pico-8 play session: mixed d-pad (fixed 12-tick cycle)

[t = 1 s] mixed d-pad (1.2s cycle ×~1): → ← ↑ ↓ + 🅾/❎ taps, ~1s
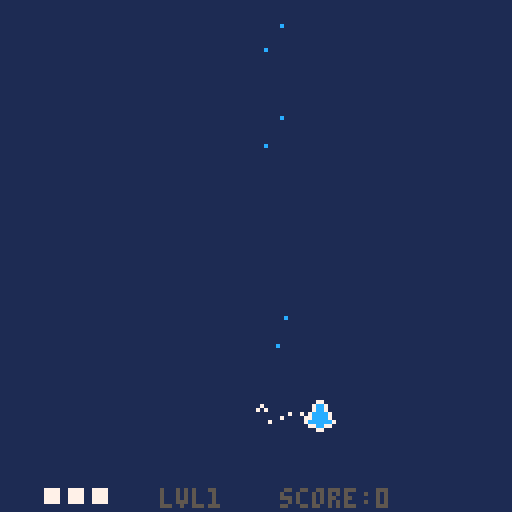
[t = 2 s] mixed d-pad (1.2s cycle ×~1): → ← ↑ ↓ + 🅾/❎ taps, ~2s
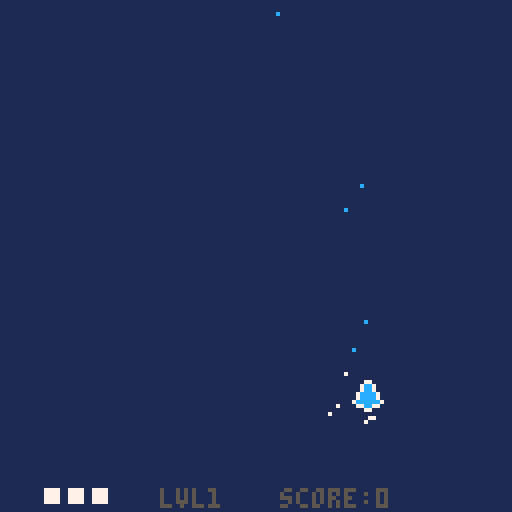
[t = 4 s] mixed d-pad (1.2s cycle ×~3): → ← ↑ ↓ + 🅾/❎ taps, ~4s
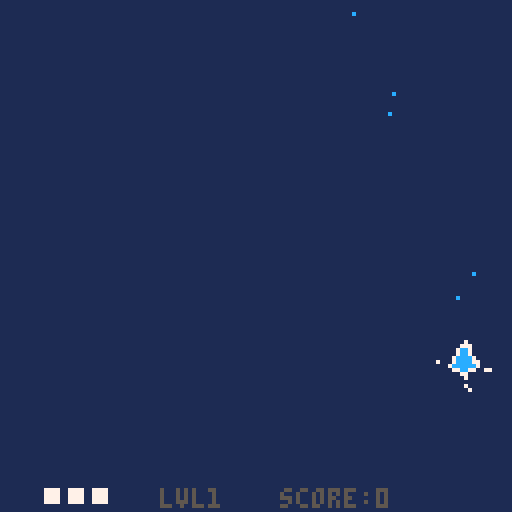
[t = 6 s] mixed d-pad (1.2s cycle ×~5): → ← ↑ ↓ + 🅾/❎ taps, ~6s
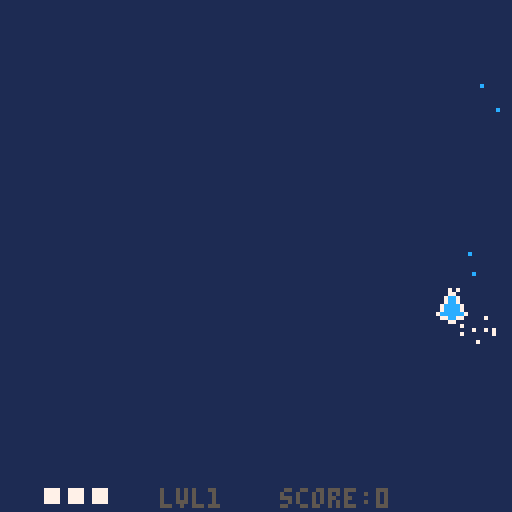

pico-8 cartridge
version 34
__lua__
--main--

function _init()
	in_menu=true
	music(0,0,3)
	last_t=time()
	plr=player(64,100)
	particles={}
	pbuls={}
	ebuls={}
	enemies={}
	e_timer=2
	e_delay=4
	boss=nil
	level=1
	lvl={}
	lvl[1]=lvl1()
	lvl[2]=lvl2()
	lvl[3]=lvl3()
	lvl[4]=lvl4()
	lvl[5]=lvl5()
	lvl[6]=lvl6()
	lvl[7]=lvl7()
	lvl[8]=lvl8()
	max_level=#lvl
	continues_used=0
	enemy_waves_per_level=1
	unpressed=false
	e_before_boss=
		2+level*enemy_waves_per_level
	win=false
	score=0
	boss_rush=false
	
	--menu
	selected=1
	lvl_selected=1
	options={}
	options[1]="play"
	options[2]="boss rush"
	options[3]="help"
	options[4]="quit"
	show_controls=false
	
	--end-menu
end

function _update()
 local dt=time()-last_t

if in_menu then
 if show_controls then
 	if btn(4) and btn(5) then
 	 show_controls=false
 	end
 end
 if btnp(0) then
		lvl_selected-=1
	end
	if btnp(1) then
		lvl_selected+=1
	end
	if lvl_selected <1then
		lvl_selected=max_level
	end
	if lvl_selected>max_level then
		lvl_selected=1
	end
	
	if btnp(2) then
		selected-=1
	end
	if btnp(3) then
		selected+=1
	end
	if selected<1 then
		selected=#options
	end
	if selected>#options then
		selected=1
	end
 if btnp(4) then
 	if selected == 1 then
			in_menu=false
			level=lvl_selected
			e_before_boss=
		   2+level*enemy_waves_per_level
		elseif selected==2 then
			in_menu=false
			boss_rush=true
			level=lvl_selected
			e_before_boss=0
		elseif selected==3 then
			show_controls=true
		else
			stop()
		end
	end
else

if plr.dead then
		if not btn(4) and
				not btn(5) then
			unpressed=true
		end
		if unpressed then
			if btnp(4) then
				continues_used+=1
				score=0
				plr=player(64,100)
				plr.inv_timer=0
				ebuls={}
			elseif btnp(5) then
				_init()
			else end
		end
elseif level>max_level then
	if not btn(4) and
				not btn(5) then
			unpressed=true
		end
		if unpressed then
			if btnp(4) then
				_init()
			elseif btnp(5) then
			 stop()
			else end
		end
else
	unpressed=false
	plr:update(dt)
	update_ptcl_list(dt,enemies)
	update_ptcl_list(dt,particles)
	update_ptcl_list(dt,pbuls)
	update_ptcl_list(dt,ebuls)
	
	enemy_spawns(dt)
end

end	--end menu else
	last_t=time()
end

function _draw()
	cls(1)
	--map(0,0,0,mapy-8*64,128,128)
	--map(0,0,0,mapy,128,8*64)
if in_menu then
	print("selected lvl:"
	..lvl_selected.." - ⬅️➡️",
					30,40,6)
	print("🅾️ select",70,120,7)
	i=1
	for o in all(options) do
		print(o,40,40+i*10,7)
		if selected==i then
			spr(32,30,40+i*10)
		end
		i+=1
	end
	if show_controls then
			cls(5)
			print("controls:",20,20,7)
			print("🅾️ - shoot",40,50,7)
			print("❎ - focus",40,60,7)
		 print("⬆️⬇️⬅️➡️ - move",16,70,7)
			print("focus = slow+show hitbox",10,100,7)
			print("🅾️+❎ back",70,120,7)
	end
else	
	for part in all(particles) do
		part:draw()
	end
	plr:draw()
	for bul in all(pbuls) do
		bul:draw()
	end
	for bul in all(ebuls) do
		bul:draw()
	end
	for e in all(enemies) do
		e:draw()
	end
	if boss!=nil then
		boss:draw()
	end
	print("lvl"..level,40,122,5)
	print("score:"..score,70,122,5)
	
	if boss!=nil then
		line(12,2,112,2,5)
		line(12,4,112,4,5)
		pset(11,3,5)
		pset(113,3,5)
 	line(12,3,
 				12+boss.e.hp/boss.e.hpmax*100
 				,3,7)
 	line(12+boss.e.hp/boss.e.hpmax*100,3,112,3,5)
 end
 if plr.dead then
 	
 	print("you died",50,30,3)
 	print("🅾️ continue",45,90,3)
 	print("❎ menu",45,100,3)
 elseif level>max_level then
  print("you won!",50,30,3)
  print("score:"..score,50,60,3)
 	print("continues:"..continues_used
 					,50,70,3)
 	print("🅾️ menu",45,90,3)
 	print("❎ quit",45,100,3)
 else end
 	--print(e_before_boss)
 	--print(#enemies)
end--menu else end
end

function enemy_spawns(dt)
 e_timer+=dt
	if e_before_boss>0 then
		if e_timer>e_delay then
			e_timer=0
			e_before_boss-=1
			local b=0
			local n=level+flr(rnd(2))-1
			local rand1=
					rnd(120-n*10)+10
			//local rand2=rnd(90)+8
			local spread=
				rnd(1)>0.1
			local stagger
				= rnd(1)>0.5 or not spread
				
			local all_bullet
				=rnd(1)<0.2+level/20
			for i=0,n-1 do
				local x=rand1
				local y=-6
				local e_sprite=16
				if stagger then
					y-=i*5
				end
				if spread then
					x+=i*10
				end
				local pat={}
				if all_bullet then
					e_sprite=17
			 	pat[1]=circle
		(2,40,10,true,3)
			 	b=1
				end
				if b==0 and 
					rnd(1) < (level/70) then
					e_sprite=18
					pat[1]=circle_spin
						(0.4,10,4)
					b=1
				elseif b==0 and 
					rnd(1)<(level/100) then
			 	e_sprite=19
			 	pat[1]=spinner
		(0.7,0.1,30,0.1,0,10)
			 	b=1
				else end
				add(enemies,
						basic_enemy(
							x,y,
							x,130,20,
							6,6,8,pat))
				enemies[#enemies].spr.n=e_sprite
		end
		end
 elseif #enemies ==0 then
 	e_timer=0
		if boss==nil then
			boss=boss_enemy
							(60,-4,
							60,20,10,
							8,8,120+(level*10),
							lvl[level])
			boss.e.spr.n=3+level
		else
			boss:update(dt)
			if boss.dead then
				boss=nil
				level+=1
				plr.hp+=1
				if boss_rush then
					e_before_boss=0
				else
					e_before_boss=
						2+level*enemy_waves_per_level
				end
			end
		end
	else end

end
-->8
--player--

function player(x,y)
	local p={}
	p.spr=sprite(x,y,1)
	p.dx=0
	p.dy=0
	
	p.ddx=8
	p.ddy=8
	
	p.hp=3
	p.dead=false
	
	--updated locals
	p.mag=0
	p.mvx=0
	p.mvy=0
	p.ds_lim=1.5
	p.rect=make_rect(0,0,0,0)
	p.shoot_timer=0
	p.shoot_left=false
	p.inv_timer=10
	p.last_strobe=0
	--consts
	p.fric=1
	p.ds_max=1.5
	p.ds_slow=0.8
	p.drect=make_rect(3,3,2,2)
	p.bul_speed=100
	p.shoot_delay=0.06
	p.inv_delay=2
	p.inv_strobe=0.2
	
	function p:update(dt)
		self:_controls()
		self:_calc_mom(dt)
		self:_emit()
		self.rect=
			make_rect(
				self.spr.x+self.drect.x,
				self.spr.y+self.drect.y,
				self.drect.w,
				self.drect.h)
		self.shoot_timer+=dt
		
		if self.hp<=0 then
			self.dead=true
		end
		
		for b in all(ebuls) do
			if b.p.life>0 then
				if b.rect:coll(self.rect)then
					b.p.life=0
					self:dmg()
				end
			end
		end
		
		self.inv_timer+=dt
	end
	
	function p:draw()
		if self.inv_timer<
						self.inv_delay then
			if self.inv_timer
			    -self.last_strobe
			    >self.inv_strobe then
				self.last_strobe=self.inv_timer
				if self.spr.n==1 then
					self.spr.n=2
					sfx(10)
				else
					self.spr.n=1
				end
			end
		else
			self.spr.n=1
			self.last_strobe=0
		end

		self.spr:draw()
		if(self.ds_lim==self.ds_slow)then
			self.rect:draw(11)
		end
		for i=1,self.hp do
			rectfill(
					5+i*6,
					122,
					8+i*6,
					125, 
					7)
		end
	end
	
	function p:dmg()
		if(self.inv_timer>self.inv_delay) then
			self.hp-=1
			sfx(9)
			self.inv_timer=0
		end
	end
	
	--private methods
	
	function p:_controls()
		self.mvx=0
		self.mvy=0
	 if btn(0) then
			self.mvx-=1
		end
		if btn(1) then
			self.mvx+=1
		end
		if btn(2) then
			self.mvy-=1
		end
		if btn(3) then
			self.mvy+=1
		end
		if btn(4) and
					self.shoot_delay <
						self.shoot_timer then
			self:_shoot()
			self.shoot_timer=0
		end
		if btn(5) then
			self.ds_lim=self.ds_slow
		else
			self.ds_lim=self.ds_max
		end
	end
	
	function p:_calc_mom(dt)
		self.dx+=self.mvx*self.ddx*dt
		self.dy+=self.mvy*self.ddy*dt
		
		
		self.spr.x+=self.dx
		self.spr.y+=self.dy
		self.dx*=self.fric
		self.dy*=self.fric
		
		self.mag=
			sqrt(self.dx*self.dx
				+self.dy*self.dy)
				
		if(self.mag>self.ds_lim)then
			self.dx=
				(self.dx/self.mag)*self.ds_lim
			self.dy=
				(self.dy/self.mag)*self.ds_lim
		end
		
		if self.spr.x<0 then
			self.spr.x=0
			self.dx=-self.dx
		end
		if self.spr.x>120 then
			self.spr.x=120
			self.dx=-self.dx
		end
		
		if self.spr.y<0 then
			self.spr.y=0
			self.dy
			=-self.dy
		end
		if self.spr.y>120 then
			self.spr.y=120
			self.dy=-self.dy
		end
	end
	
	function p:_emit()
	 if(self.mvx!=0) or
				(self.mvy!=0) then
				emit(self.spr.x +
									4
									-self.mvx*4,
									self.spr.y + 
									4
									-self.mvy*4,
								-self.ds_lim
								+ (rnd(20)-10),
							 -self.ds_lim
								+ (rnd(20)-10),
								0.4,7)
		end
	end
	
	function p:_shoot()
		local off=0
		if p.shoot_left then
			sfx(11)
			off=-2
		else
			off=2
		end
		p.shoot_left=not p.shoot_left
		add(
					pbuls,bullet(
							self.rect.x 
								+self.rect.w/2
								+off,
							self.rect.y,
								//+self.rect.h/2,
							0,-p.bul_speed, 2,12)
					)
	end
	
	return p
end
-->8
--enemy--

function basic_enemy
	(x,y,destx,desty,speed,w,h,hp,pats)
	local e={}
	if x<-30 then
		x=-40
	end
	e.rect = make_rect(x,y,w,h)
	e.hp=hp
	e.hpmax=hp
	e.dead=false
	e.dx=0
	e.dy=0
	e.speed=speed
	e.destx=destx
	e.desty=desty
	e.pat=pats
	e.boss=false
	e.out=false
	e.mag=0
	e.immortal=false
	e.spr=sprite(x,y,3)
		
	function e:update(dt)
		local dirx=
			self.destx-self.rect.x
		local diry=
			self.desty-self.rect.y
		self.mag=sqrt(
			dirx*dirx+diry*diry)
		dirx/=self.mag
		diry/=self.mag
		
		self.dx=dirx*self.speed
		self.dy=diry*self.speed
	
		self.rect.x+=self.dx*dt
		self.rect.y+=self.dy*dt
		
		self.spr.x=self.rect.x
		self.spr.y=self.rect.y

		self.dead= self.hp<=0
		self:_bul_collide()
		if self.rect.y > 128 then
			self.hp=0
			self.out=true
		end
		if self.hp > 0 and
				self.rect:coll(plr.rect)then
			if not self.immortal then
				self.hp=0
			end
			plr:dmg()
		end
		for p in all(self.pat)do
			p:shoot(dt,
				self.rect.x+
						self.rect.w/2,
				self.rect.y+
						self.rect.h/2)
		end
	end
	
	function e:draw()
		--self.rect:draw(8)
		self.spr:draw()
	end
	
	function e:_bul_collide()
		for b in all(pbuls) do
			if b.p.life>0 then
				if self.rect:coll(b.rect)then
					self.hp-=1
					b.p.life=0
					sfx(14)
					for i=0,3 do
						emit(
									b.p.x,
									b.p.y,
								b.p.dx*0.2+
									(rnd(50)-25),
							 b.p.dy*0.2+
									(rnd(50)-25),
								0.4,8)
						end
				end
			end
		end
		if self.dead and not self.out then
			if self.boss then
			 score+=50*level
			else
		 	score+=10*level
		 end
		 sfx(12)
			for i=0,10 do
						emit(
									self.rect.x+
									self.rect.w/2,
									self.rect.y+
									self.rect.h/2,
									(rnd(100)-50),
							 	(rnd(100)-50),
									0.4,8)
						end
		end
	end
	
	return e
end

function boss_enemy
										(x,y,destx,desty,speed,w,h,hp,pats)
	local e={} 
	e.e=basic_enemy(x,y,
		destx,desty,speed,w,h,hp,pats)
	e.spr=sprite(1,1,1)
	
	e.dead=false
	e.e.dy=0
	e.e.boss=true
	e.e.spr.n=4
	e.move_delay=7.5
	e.move_timer=0
	e.e.immortal=true

	function e:update(dt)
		self.e:update(dt)
		self.dead=self.e.dead
		self.move_timer+=dt
		
		if self.e.mag>2 then
			self.move_timer=0
		end
		
		if self.move_timer>self.move_delay then
			self.move_timer=0
			self.e.destx=
				flr(
					rnd(120-self.e.rect.w) +8
				)
		end
	end	
	
	function e:draw()
		self.e:draw()
	end
	
	return e
end
-->8
--levels--

function lvl1()
	local pat={}
	pat[1]
		=spinner(1.2,0.02,30,0.1,0,10)
	pat[2]
		=circle(6,15,20,false,6)
	return pat
end

function lvl2()
	local pat={}
	pat[1]
		=circle_spin(7,12,15)
	pat[2]
		=spinner(1.2,0.02,12,0.1,0,10)
	return pat
end

function lvl3()
	local pat={}
	pat[1]=
		circle(6,15,30,false,10)
	pat[2]
		=spinner(0.9,0.01,18,0.1,0,10)
	pat[3]
		=spinner(0.9,-0.01,18,0.1,0,10)
	
	return pat
end

function lvl4()
	local pat={}
	pat[1]=circle(5,20,30,true,20)
	pat[2]
		=spinner(0.7,0.01,20,0.1,0,10)
	pat[3]
		=spinner(0.7,-0.01,20,0.1,0,10)
	
	return pat
end

function lvl5()
	local pat={}
	pat[1]
		=spinner
			(0.5,0.025,18,0.05,0.7,20)
	pat[2]
		=spinner
			(10,0,20,0.01,-0.02,10)
	return pat
end

function lvl6()
	local pat={}
	pat[1]=circle_spin(7,30,50)
	pat[2]
		=spinner(0.15,0.02,40,0.1,0.7,4)
	pat[3]
		=spinner(0.15,-0.02,40,0.1,0.7,4)
	pat[4]
		=circle
			(10,20,10,true,30)
	return pat
end

function lvl7()
	local pat={}
	--[[pat[1]=circle_spin(7,30,50)
	pat[2]
		=spinner(0.15,0.02,40,0.1,0.7,4)
	pat[3]
		=spinner(0.15,-0.02,40,0.1,0.7,4)
	--]]
	pat[1]
		=circle
			(2,50,50,true,20)
	pat[2]
		=circle
			(2,25,20,false,10)

	pat[3]
		=spinner
(0.1,0.05,20,0.1,0.7,4)
--(sd,spin,speed,sep,rot,num)
	return pat
end

function lvl8()
	local pat={}
	
	pat[1]=
		circle_spin(3,50,30)
	pat[2]=
		circle_spin(3,20,60)
		
	pat[3]=
	 spinner
	 	(0.2,0.025,40,0.1,0,10)
	pat[4]=
	 spinner
	 	(0.2,-0.025,40,0.1,0,10)
	 	
	pat[5]=
	 circle
	 		(9,10,50,true,20)
	pat[6]=
	 circle
	 		(12,10,20,false,30)

--(sd,spin,speed,sep,rot,num)
	return pat
end



-->8
--helpers--

function lim_abs(val,lim)
	if val>lim then
		return lim
	elseif val<-lim then
		return -lim
	end
	return val
end

function make_rect(x,y,w,h)
	local r={}
	r.x=x
	r.y=y
	r.w=w
	r.h=h
	
	function r:coll(other)
		return 
								self.x<other.x+other.w
								and
								self.x+self.w>other.x
								and
								self.y<other.y+other.h
								and
								self.y+self.h>other.y
	end
	
	function r:draw(col)
		rectfill(
			self.x,
			self.y,
			self.x+self.w-1,
			self.y+self.h-1,
			col)
	end
	
	return r
end

--sprite--

function sprite(x,y,n)
	local s={}
	s.x=x
	s.y=y
	s.n=n
	s.w=1
	s.h=1
	s.flip_x=false
	s.filp_y=false
	
	function s:draw()
		spr(
			self.n,
			self.x,
			self.y,
			1,
			1,
			s.flip_x,
			s.flip_y)
	end
	
	return s
end
-->8
--particles--

function update_ptcl_list
										(dt, list)
	i=1
	while i<=#list do
		list[i]:update(dt)
		if(list[i].dead)then
			del(list,list[i])
			i-=1
		end
		i+=1
	end
end

function emit(x,y,dx,dy,life,col)
	add(
					particles,
					make_particle(
						x,y,dx,dy,life,col
					)
			 )
end

function make_particle
										(x,y,dx,dy,life,col)
	local p={}
	p.x=x
	p.y=y
	p.dx=dx
	p.dy=dy
	p.life=life
	p.col=col
	p.timer=0
	p.dead=false
	
	function p:update(dt)
		self.timer+=dt
		if(self.timer>self.life)then
			self.dead=true
		end
		self.x+=dt*self.dx
		self.y+=dt*self.dy
	end
	
	function p:draw()
		pset(
			self.x,
			self.y,self.col)
	end
	
	return p
end
-->8
--bullets--

function bullet
										(x,y,dx,dy,life,col)
	local b={}
	b.rect=make_rect(x,y,1,1)
	b.p=
		make_particle
			(x,y,dx,dy,life,col)
	b.dead=false

	function b:update(dt)
		self.p:update(dt)
		self.rect.x=self.p.x
		self.rect.y=self.p.y
		self.dead=self.p.dead
		
		if self.rect.y<=-10 then
			self.dead=true
		end
		if self.rect.y>=130 then
			self.dead=true
		end
		if self.rect.x<=-10 then
			self.dead=true
		end
		if self.rect.x>=130 then
			self.dead=true
		end	
	end
	
	function b:draw()
		self.p:draw()
	end
	
	return b
end
-->8
--patterns--


function spinner
	(sd,spin,speed,sep,rot,num)
	local p={}
	p.shoot_timer=0
	p.shoot_delay=sd
	p.spin=spin
	p.speed=speed
	p.sep=sep
	p.rot=rot
	p.num=num
	
	function p:shoot(dt,x,y)
		self.shoot_timer+=dt
		if(self.shoot_timer>
						self.shoot_delay)then
			self.shoot_timer=0		
			self.rot+=self.spin
			for i=0,self.num-1 do
				local rot=self.rot+i*self.sep
			//rot-=(self.num*self.sep)/2
				add(
					ebuls,bullet(
							x,
							y,
							sin(rot)
							 *self.speed,
							cos(rot)*self.speed,
							10,8)
					)
			end
		end
	end

	return p
end

function circle_spin(sd,speed,num)
	local sep=1.0/num
	return
		spinner
			(sd,0,speed,sep,0,num)
end

function circle
	(sd,speed,num,target,dist)
 local p={}
 p.shoot_timer=0
	p.shoot_delay=sd
	p.speed=speed
	p.tar=target
	p.sep=1.0/num
	p.dist=dist
 
 function p:shoot(dt,x,y)
		self.shoot_timer+=dt
		
		local pvx= plr.spr.x-x
		local pvy= plr.spr.y-y
		local pvm= sqrt(pvx*pvx+pvy*pvy)
		pvx/=pvm
		pvy/=pvm
		if(self.shoot_timer>
						self.shoot_delay)then
			self.shoot_timer=0
			
			angle=0
			while angle<1 do
				angle+=self.sep
				if self.tar then
				local parx=x+sin(angle)*self.dist
				local pary=y+cos(angle)*self.dist
				local pvx= plr.spr.x-parx
				local pvy= plr.spr.y-pary
				local pvm= sqrt(pvx*pvx+pvy*pvy)
				pvx/=pvm
				pvy/=pvm
			 	add(
						ebuls,bullet(
							parx,
							pary,
							pvx*self.speed,
							pvy*self.speed,
							10,8)
					)
				else
				 add(
						ebuls,bullet(
							x+sin(angle)*self.dist,
							y+cos(angle)*self.dist,
							pvx*self.speed,
							pvy*self.speed,
							10,8)
					)
				end
			end
		end
 end
 
	return p
end
__gfx__
000000000007700000077000000000000028820000e88e0009800890000000000033330009900030888888880a80000000000000000000000000000000000000
00000000007cc7000077770000000000028008200e8008e0098008900030030003222230992988338535535899a0000000000000000000000000000000000000
00700700007cc700007777000000000088000088220aa02209200290039339300999999092229980852332580aaaa00a00000000000000000000000000000000
0007700007cccc70077777700000000028000082220aa02202800820039999300220022089222980aaa33aaa0a9aaaa000000000000000000000000000000000
0007700007cccc700777777000000000228008223330033309200290039339300299992008922290aaa33aaa0aa99a0000000000000000000000000000000000
007007007cccccc777777777000000002228822222e33e22888008883988889302200220089922298593395800aaa00000000000000000000000000000000000
00000000077cc770077777700000000008822880033ee33088222288039889300229922033889299895555980090900000000000000000000000000000000000
0000000000077000000770000000000000222200e0e00e0e00888800009339000aa00aa003008990988888890999090000000000000000000000000000000000
00ee000000ee00000e83e00003ee3000000000000000000000000000000000000000000000000000000000000000000000000000000000000000000000000000
0e33e0000e33e000e9389e0038338300000000000000000000000000000000000000000000000000000000000000000000000000000000000000000000000000
0333300008338000e9839e0033333300000000000000000000000000000000000000000000000000000000000000000000000000000000000000000000000000
e3333e00e3553e00e9389e00e5335e00000000000000000000000000000000000000000000000000000000000000000000000000000000000000000000000000
383383000e33e000e3993e00e3553e00000000000000000000000000000000000000000000000000000000000000000000000000000000000000000000000000
e3ff3e0000ee00000eeee0003eeee300000000000000000000000000000000000000000000000000000000000000000000000000000000000000000000000000
00000000000000000000000000000000000000000000000000000000000000000000000000000000000000000000000000000000000000000000000000000000
00000000000000000000000000000000000000000000000000000000000000000000000000000000000000000000000000000000000000000000000000000000
00000000000000000000000000000000000000000000000000000000000000000000000000000000000000000000000000000000000000000000000000000000
00007000000000000000000000000000000000000000000000000000000000000000000000000000000000000000000000000000000000000000000000000000
00000700000000000000000000000000000000000000000000000000000000000000000000000000000000000000000000000000000000000000000000000000
00000070000000000000000000000000000000000000000000000000000000000000000000000000000000000000000000000000000000000000000000000000
00000070000000000000000000000000000000000000000000000000000000000000000000000000000000000000000000000000000000000000000000000000
00000700000000000000000000000000000000000000000000000000000000000000000000000000000000000000000000000000000000000000000000000000
00007000000000000000000000000000000000000000000000000000000000000000000000000000000000000000000000000000000000000000000000000000
00000000000000000000000000000000000000000000000000000000000000000000000000000000000000000000000000000000000000000000000000000000
00000000000000000000000000000000000000000000000000000000000000000000000000000000000000000000000000000000000000000000000000000000
00000000000000000000000000000000000000000000000000000000000000000000000000000000000000000000000000000000000000000000000000000000
00000000000000000000000000000000000000000000000000000000000000000000000000000000000000000000000000000000000000000000000000000000
00000000000000000000000000000000000000000000000000000000000000000000000000000000000000000000000000000000000000000000000000000000
00000000000000000000000000000000000000000000000000000000000000000000000000000000000000000000000000000000000000000000000000000000
00000000000000000000000000000000000000000000000000000000000000000000000000000000000000000000000000000000000000000000000000000000
00000000000000000000000000000000000000000000000000000000000000000000000000000000000000000000000000000000000000000000000000000000
00000000000000000000000000000000000000000000000000000000000000000000000000000000000000000000000000000000000000000000000000000000
000000000000dddddddd000000000000000000000000000000000000000000000000000000000000000000000000000000000000000000000000000000000000
000000000dddddddddddddd000000000000000000000000000000000000000000000000000000000000000000000000000000000000000000000000000000000
0000000ddddd00000000ddddd0000000000000000000000000000000000000000000000000000000000000000000000000000000000000000000000000000000
000000ddd00000000000000ddd000000000000000000000000000000000000000000000000000000000000000000000000000000000000000000000000000000
00000dd000000000000000000dd00000000000000000000000000000000000000000000000000000000000000000000000000000000000000000000000000000
0000dd00000000000000000000dd0000000000000000000000000000000000000000000000000000000000000000000000000000000000000000000000000000
000dd0000000000000000000000dd000000000000000000000000000000000000000000000000000000000000000000000000000000000000000000000000000
00dd000000000000000000000000dd00000000000000000000000000000000000000000000000000000000000000000000000000000000000000000000000000
00d00000000000000000000000000d00000000000000000000000000000000000000000000000000000000000000000000000000000000000000000000000000
0d0000000000000000000000000000d0000000000000000000000000000000000000000000000000000000000000000000000000000000000000000000000000
0d0000000000000000000000000000d0000000000000000000000000000000000000000000000000000000000000000000000000000000000000000000000000
0d0000000000000000000000000000d0000000000000000000000000000000000000000000000000000000000000000000000000000000000000000000000000
d000000000000000000000000000000d000000000000000000000000000000000000000000000000000000000000000000000000000000000000000000000000
d000000000000000000000000000000d000000000000000000000000000000000000000000000000000000000000000000000000000000000000000000000000
d000000000000000000000000000000d000000000000000000000000000000000000000000000000000000000000000000000000000000000000000000000000
d000000000000000000000000000000d000000000000000000000000000000000000000000000000000000000000000000000000000000000000000000000000
d000000000000000000000000000000d000000000000000000000000000000000000000000000000000000000000000000000000000000000000000000000000
d000000000000000000000000000000d000000000000000000000000000000000000000000000000000000000000000000000000000000000000000000000000
d000000000000000000000000000000d000000000000000000000000000000000000000000000000000000000000000000000000000000000000000000000000
d000000000000000000000000000000d000000000000000000000000000000000000000000000000000000000000000000000000000000000000000000000000
0d0000000000000000000000000000d0000000000000000000000000000000000000000000000000000000000000000000000000000000000000000000000000
0d0000000000000000000000000000d0000000000000000000000000000000000000000000000000000000000000000000000000000000000000000000000000
0d0000000000000000000000000000d0000000000000000000000000000000000000000000000000000000000000000000000000000000000000000000000000
00d00000000000000000000000000d00000000000000000000000000000000000000000000000000000000000000000000000000000000000000000000000000
00dd000000000000000000000000dd00000000000000000000000000000000000000000000000000000000000000000000000000000000000000000000000000
000dd0000000000000000000000dd000000000000000000000000000000000000000000000000000000000000000000000000000000000000000000000000000
0000dd00000000000000000000dd0000000000000000000000000000000000000000000000000000000000000000000000000000000000000000000000000000
00000dd000000000000000000dd00000000000000000000000000000000000000000000000000000000000000000000000000000000000000000000000000000
000000ddd00000000000000ddd000000000000000000000000000000000000000000000000000000000000000000000000000000000000000000000000000000
0000000ddddd00000000ddddd0000000000000000000000000000000000000000000000000000000000000000000000000000000000000000000000000000000
000000000dddddddddddddd000000000000000000000000000000000000000000000000000000000000000000000000000000000000000000000000000000000
000000000000dddddddd000000000000000000000000000000000000000000000000000000000000000000000000000000000000000000000000000000000000
00000000000000000000071727370000000000000000000000000000000000000000000000000000000000000000000000000000000000000000000000000000
00000000000000000000000000000000000000000000000000000000000000000000000000000000000000000000000000000000000000000000000000000000
00000000000000000000000000000000000000000000000000000000000000000000000000000000000000000000000000000000000000000000000000000000
00000000000000000000000000000000000000000000000000000000000000000000000000000000000000000000000000000000000000000000000000000000
00000000000000000000000000000000000000000000000000000000000000000000000000000000000000000000000000000000000000000000000000000000
00000000000000000000000000000000000000000000000000000000000000000000000000000000000000000000000000000000000000000000000000000000
00041424340000000000041424340000000000000000000000000000000000000000000000000000000000000000000000000000000000000000000000000000
00000000000000000000000000000000000000000000000000000000000000000000000000000000000000000000000000000000000000000000000000000000
00051525350000000000051525350000000000000000000000000000000000000000000000000000000000000000000000000000000000000000000000000000
00000000000000000000000000000000000000000000000000000000000000000000000000000000000000000000000000000000000000000000000000000000
00061626360000000000061626360000000000000000000000000000000000000000000000000000000000000000000000000000000000000000000000000000
00000000000000000000000000000000000000000000000000000000000000000000000000000000000000000000000000000000000000000000000000000000
00071727370000000000071704142434000000000000000000000000000000000000000000000000000000000000000000000000000000000000000000000000
00000000000000000000000000000000000000000000000000000000000000000000000000000000000000000000000000000000000000000000000000000000
00000000000000000000000005152535000000000000000000000000000000000000000000000000000000000000000000000000000000000000000000000000
00000000000000000000000000000000000000000000000000000000000000000000000000000000000000000000000000000000000000000000000000000000
00000000000004142434000006162636142434000000000000000000000000000000000000000000000000000000000000000000000000000000000000000000
00000000000000000000000000000000000000000000000000000000000000000000000000000000000000000000000000000000000000000000000000000000
00000000000005152535000007172737152535000000000000000000000000000000000000000000000000000000000000000000000000000000000000000000
00000000000000000000000000000000000000000000000000000000000000000000000000000000000000000000000000000000000000000000000000000000
00000000000006162636000000000006162636000000000000000000000000000000000000000000000000000000000000000000000000000000000000000000
00000000000000000000000000000000000000000000000000000000000000000000000000000000000000000000000000000000000000000000000000000000
00000000000407172737000000000007172737000000000000000000000000000000000000000000000000000000000000000000000000000000000000000000
00000000000000000000000000000000000000000000000000000000000000000000000000000000000000000000000000000000000000000000000000000000
00000000000515253500000000000000000000000000000000000000000000000000000000000000000000000000000000000000000000000000000000000000
00000000000000000000000000000000000000000000000000000000000000000000000000000000000000000000000000000000000000000000000000000000
00000000000616263600000000000000000000000000000000000000000000000000000000000000000000000000000000000000000000000000000000000000
00000000000000000000000000000000000000000000000000000000000000000000000000000000000000000000000000000000000000000000000000000000
00000000000717273700000000000000000000000000000000000000000000000000000000000000000000000000000000000000000000000000000000000000
00000000000000000000000000000000000000000000000000000000000000000000000000000000000000000000000000000000000000000000000000000000
00000000000000000000000000000000000000000000000000000000000000000000000000000000000000000000000000000000000000000000000000000000
00000000000000000000000000000000000000000000000000000000000000000000000000000000000000000000000000000000000000000000000000000000
00000000000000000000000000000000000000000000000000000000000000000000000000000000000000000000000000000000000000000000000000000000
00000000000000000000000000000000000000000000000000000000000000000000000000000000000000000000000000000000000000000000000000000000
00000000000000000004142434000000000000000000000000000000000000000000000000000000000000000000000000000000000000000000000000000000
00000000000000000000000000000000000000000000000000000000000000000000000000000000000000000000000000000000000000000000000000000000
00041424340000000005152535340000000000000000000000000000000000000000000000000000000000000000000000000000000000000000000000000000
00000000000000000000000000000000000000000000000000000000000000000000000000000000000000000000000000000000000000000000000000000000
00051525350000000006162636350000000000000000000000000000000000000000000000000000000000000000000000000000000000000000000000000000
00000000000000000000000000000000000000000000000000000000000000000000000000000000000000000000000000000000000000000000000000000000
00061626360000000007172737360000000000000000000000000000000000000000000000000000000000000000000000000000000000000000000000000000
00000000000000000000000000000000000000000000000000000000000000000000000000000000000000000000000000000000000000000000000000000000
00071727370000000000071727370000000000000000000000000000000000000000000000000000000000000000000000000000000000000000000000000000
00000000000000000000000000000000000000000000000000000000000000000000000000000000000000000000000000000000000000000000000000000000
00000000000004142434000000000000000000000000000000000000000000000000000000000000000000000000000000000000000000000000000000000000
00000000000000000000000000000000000000000000000000000000000000000000000000000000000000000000000000000000000000000000000000000000
00000000000005152535000000000000000000000000000000000000000000000000000000000000000000000000000000000000000000000000000000000000
00000000000000000000000000000000000000000000000000000000000000000000000000000000000000000000000000000000000000000000000000000000
00000000000006162636000000000000000000000000000000000000000000000000000000000000000000000000000000000000000000000000000000000000
00000000000000000000000000000000000000000000000000000000000000000000000000000000000000000000000000000000000000000000000000000000
00000000000007172737000000000000000414243400000000000000000000000000000000000000000000000000000000000000000000000000000000000000
00000000000000000000000000000000000000000000000000000000000000000000000000000000000000000000000000000000000000000000000000000000
00000000000000000000000000000000000515253500000000000000000000000000000000000000000000000000000000000000000000000000000000000000
00000000000000000000000000000000000000000000000000000000000000000000000000000000000000000000000000000000000000000000000000000000
00000000000000000000000000000000000616263600000000000000000000000000000000000000000000000000000000000000000000000000000000000000
00000000000000000000000000000000000000000000000000000000000000000000000000000000000000000000000000000000000000000000000000000000
00000000000000000000000000000000000717273700000000000000000000000000000000000000000000000000000000000000000000000000000000000000
__gff__
0001010000000000000000000000000000000000000000000000000000000000000000000000000000000000000000000000000000000000000000000000000000000000000000000000000000000000000000000000000000000000000000000000000000000000000000000000000000000000000000000000000000000000
0000000000000000000000000000000000000000000000000000000000000000000000000000000000000000000000000000000000000000000000000000000000000000000000000000000000000000000000000000000000000000000000000000000000000000000000000000000000000000000000000000000000000000
__map__
4041424300000000000000004041424300000000000000000000000000000000000000000000000000000000000000000000000000000000000000000000000000000000000000000000000000000000000000000000000000000000000000000000000000000000000000000000000000000000000000000000000000000000
5051525340414243000000005051525300000000000000000000000000000000000000000000000000000000000000000000000000000000000000000000000000000000000000000000000000000000000000000000000000000000000000000000000000000000000000000000000000000000000000000000000000000000
6061624050515253000000006061626300404142430000000000000000000000000000000000000000000000000000000000000000000000000000000000000000000000000000000000000000000000000000000000000000000000000000000000000000000000000000000000000000000000000000000000000000000000
7071725060616263000000007071727300505152530000000000000000000000000000000000000000000000000000000000000000000000000000000000000000000000000000000000000000000000000000000000000000000000000000000000000000000000000000000000000000000000000000000000000000000000
0000006070717273000000000000000000606162630000000000000000000000000000000000000000000000000000000000000000000000000000000000000000000000000000000000000000000000000000000000000000000000000000000000000000000000000000000000000000000000000000000000000000000000
0040414243727300000000000000000000707172730000000000000000000000000000000000000000000000000000000000000000000000000000000000000000000000000000000000000000000000000000000000000000000000000000000000000000000000000000000000000000000000000000000000000000000000
0050515253000000004041424300000000000000000000000000000000000000000000000000000000000000000000000000000000000000000000000000000000000000000000000000000000000000000000000000000000000000000000000000000000000000000000000000000000000000000000000000000000000000
0060616263000000005051525300000000000000000000000000000000000000000000000000000000000000000000000000000000000000000000000000000000000000000000000000000000000000000000000000000000000000000000000000000000000000000000000000000000000000000000000000000000000000
0070717273000000006061626300000000000000000000000000000000000000000000000000000000000000000000000000000000000000000000000000000000000000000000000000000000000000000000000000000000000000000000000000000000000000000000000000000000000000000000000000000000000000
0000000000000000007071727300000000000000000000000000000000000000000000000000000000000000000000000000000000000000000000000000000000000000000000000000000000000000000000000000000000000000000000000000000000000000000000000000000000000000000000000000000000000000
0000000000000000000000000000000000000000000000000000000000000000000000000000000000000000000000000000000000000000000000000000000000000000000000000000000000000000000000000000000000000000000000000000000000000000000000000000000000000000000000000000000000000000
0000000000000000000000000000004041424300000000000000000000000000000000000000000000000000000000000000000000000000000000000000000000000000000000000000000000000000000000000000000000000000000000000000000000000000000000000000000000000000000000000000000000000000
0000404142430000000000000000005051525300000000000000000000000000000000000000000000000000000000000000000000000000000000000000000000000000000000000000000000000000000000000000000000000000000000000000000000000000000000000000000000000000000000000000000000000000
0000505152530000000000000000006061626300000000000000000000000000000000000000000000000000000000000000000000000000000000000000000000000000000000000000000000000000000000000000000000000000000000000000000000000000000000000000000000000000000000000000000000000000
0000606162630000000000000000007071727300000000000000000000000000000000000000000000000000000000000000000000000000000000000000000000000000000000000000000000000000000000000000000000000000000000000000000000000000000000000000000000000000000000000000000000000000
0000707172730000004041424300000000000000000000000000000000000000000000000000000000000000000000000000000000000000000000000000000000000000000000000000000000000000000000000000000000000000000000000000000000000000000000000000000000000000000000000000000000000000
0000000000000000005051525300000000000000000000000000000000000000000000000000000000000000000000000000000000000000000000000000000000000000000000000000000000000000000000000000000000000000000000000000000000000000000000000000000000000000000000000000000000000000
0000000000000000006061626300000000000000000000000000000000000000000000000000000000000000000000000000000000000000000000000000000000000000000000000000000000000000000000000000000000000000000000000000000000000000000000000000000000000000000000000000000000000000
0000000000000000007071727300000000000000000000000000000000000000000000000000000000000000000000000000000000000000000000000000000000000000000000000000000000000000000000000000000000000000000000000000000000000000000000000000000000000000000000000000000000000000
0000000000000000000000000000000000000000000000000000000000000000000000000000000000000000000000000000000000000000000000000000000000000000000000000000000000000000000000000000000000000000000000000000000000000000000000000000000000000000000000000000000000000000
0000000000000000000000000000000000000000000000000000000000000000000000000000000000000000000000000000000000000000000000000000000000000000000000000000000000000000000000000000000000000000000000000000000000000000000000000000000000000000000000000000000000000000
0000000000000000000000000000404142430000000000000000000000000000000000000000000000000000000000000000000000000000000000000000000000000000000000000000000000000000000000000000000000000000000000000000000000000000000000000000000000000000000000000000000000000000
0000000000000000000000000000505152530000000000000000000000000000000000000000000000000000000000000000000000000000000000000000000000000000000000000000000000000000000000000000000000000000000000000000000000000000000000000000000000000000000000000000000000000000
0000000040414243000000000000606162630000000000000000000000000000000000000000000000000000000000000000000000000000000000000000000000000000000000000000000000000000000000000000000000000000000000000000000000000000000000000000000000000000000000000000000000000000
0000000050515253000000000000707172730000000000000000000000000000000000000000000000000000000000000000000000000000000000000000000000000000000000000000000000000000000000000000000000000000000000000000000000000000000000000000000000000000000000000000000000000000
0000000060616263000000000000000000000000000000000000000000000000000000000000000000000000000000000000000000000000000000000000000000000000000000000000000000000000000000000000000000000000000000000000000000000000000000000000000000000000000000000000000000000000
0000000070717273000000000000000000000000000000000000000000000000000000000000000000000000000000000000000000000000000000000000000000000000000000000000000000000000000000000000000000000000000000000000000000000000000000000000000000000000000000000000000000000000
0000000000000000000000000000000000000000000000000000000000000000000000000000000000000000000000000000000000000000000000000000000000000000000000000000000000000000000000000000000000000000000000000000000000000000000000000000000000000000000000000000000000000000
0000000000000000000000000000000000000000000000000000000000000000000000000000000000000000000000000000000000000000000000000000000000000000000000000000000000000000000000000000000000000000000000000000000000000000000000000000000000000000000000000000000000000000
0000000000000000000040414243000000000000000000000000000000000000000000000000000000000000000000000000000000000000000000000000000000000000000000000000000000000000000000000000000000000000000000000000000000000000000000000000000000000000000000000000000000000000
0000000000000000000050515253000000000000000000000000000000000000000000000000000000000000000000000000000000000000000000000000000000000000000000000000000000000000000000000000000000000000000000000000000000000000000000000000000000000000000000000000000000000000
0000000000000000000060616263000000000000000000000000000000000000000000000000000000000000000000000000000000000000000000000000000000000000000000000000000000000000000000000000000000000000000000000000000000000000000000000000000000000000000000000000000000000000
